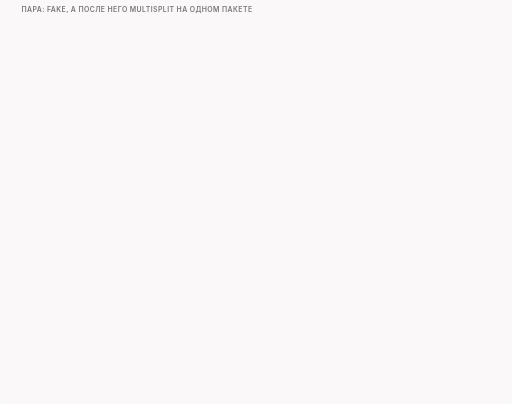
t = 0.00 s
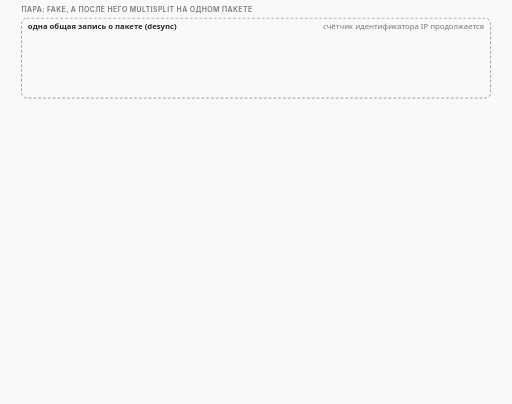
t = 1.84 s
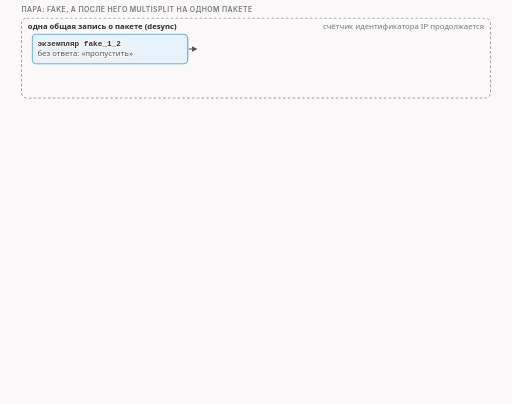
t = 3.34 s
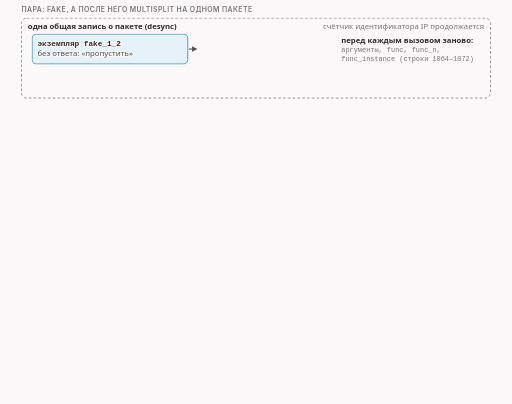
t = 4.84 s
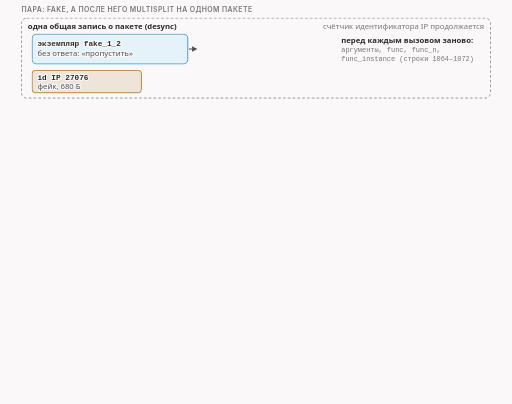
t = 6.66 s
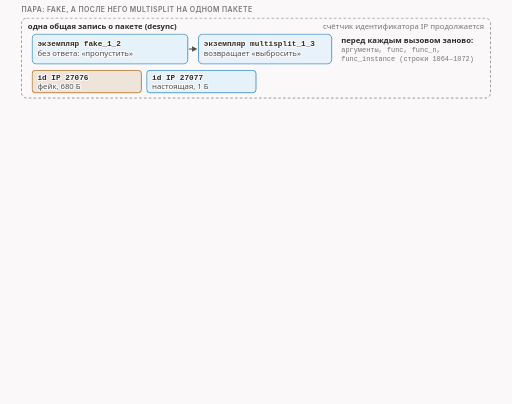
t = 8.34 s

The animated SVG that drew these frames (rendered in a browser with its animation timeline set to each time). Animation: 30 CSS @keyframes rules; frames cover the first 8.34 s, repeats indefinitely.

<svg xmlns="http://www.w3.org/2000/svg" class="v08-s29-pair-in-engine" viewBox="0 0 960 758" width="960" height="758" role="img" aria-labelledby="v08-s29-pair-in-engine-t v08-s29-pair-in-engine-d">
<title id="v08-s29-pair-in-engine-t">Пара стратегий внутри программы</title>
<desc id="v08-s29-pair-in-engine-d">Как программа выполняет пару стратегий на одном пакете: экземпляры профиля идут по порядку записи и вызываются по имени строкой 1055, перед каждым вызовом заново записываются аргументы и имя экземпляра, а запись о пакете одна общая, поэтому счётчик идентификатора IP продолжается, и в паре fake и multisplit четыре пакета получили идентификаторы подряд, фейк в 680 байт, потом три настоящих куска в 1, 103 и 146 байт; ответы сводятся так, что если хоть один сказал выбросить, оригинал выбрасывается, а остальные экземпляры всё равно выполняются; если функция упала с ошибкой, цепочка для этого пакета обрывается, остальные экземпляры не запускаются и уходит оригинал, это следует из кода, а лабораторной пары с такой ошибкой не было; с nodrop седьмым пакетом уходит оригинал в 250 байт с тем же идентификатором, что у первого фейка, и сервер отвечает блоком, которым говорит, что этот кусок у него уже был.</desc>
<style>.v08-s29-pair-in-engine{--fg:var(--dark,#2b2b2b);--fg2:var(--darkgray,#4e4e4e);--mute:var(--gray,#767676);--line:var(--lightgray,#d4d4d4);--acc:var(--secondary,#1f7fb5);--tint:var(--highlight,rgba(178,225,255,.28));--bg:var(--light,#faf8f8);--rej:#c4372b;--rejt:rgba(196,55,43,.10);--ok:#237a4b;--okt:rgba(35,122,75,.11);--amb:#a8610a;--ambt:rgba(168,97,10,.13)}
@media (prefers-color-scheme:dark){.v08-s29-pair-in-engine{--fg:var(--dark,#ebebec);--fg2:var(--darkgray,#d4d4d4);--mute:var(--gray,#9a9a9a);--line:var(--lightgray,#4a474a);--acc:var(--secondary,#b2e1ff);--tint:var(--highlight,rgba(178,225,255,.14));--bg:var(--light,#161618);--rej:#ff8f80;--rejt:rgba(255,143,128,.14);--ok:#7fd9a1;--okt:rgba(127,217,161,.13);--amb:#f0b866;--ambt:rgba(240,184,102,.14)}}
.v08-s29-pair-in-engine .bg{fill:var(--bg)}
.v08-s29-pair-in-engine text{font-family:var(--bodyFont,'Source Sans 3'),system-ui,-apple-system,'Segoe UI',Roboto,sans-serif;font-size:16px;fill:var(--fg2);paint-order:stroke;stroke:var(--bg);stroke-width:4px;stroke-linejoin:round}
.v08-s29-pair-in-engine .tk{font-weight:600;fill:var(--fg)}
.v08-s29-pair-in-engine .sm{font-size:14.5px}
.v08-s29-pair-in-engine .m{font-family:var(--codeFont,'JetBrains Mono'),ui-monospace,'Cascadia Code',Consolas,monospace;font-size:14.5px}
.v08-s29-pair-in-engine .mk{font-family:var(--codeFont,'JetBrains Mono'),ui-monospace,'Cascadia Code',Consolas,monospace;font-size:14.5px;font-weight:600;fill:var(--fg)}
.v08-s29-pair-in-engine .hx{font-family:var(--codeFont,'JetBrains Mono'),ui-monospace,'Cascadia Code',Consolas,monospace;font-size:14px;font-weight:600;fill:var(--fg);stroke:none}
.v08-s29-pair-in-engine .ix{font-family:var(--codeFont,'JetBrains Mono'),ui-monospace,'Cascadia Code',Consolas,monospace;font-size:13px;fill:var(--mute);stroke:none}
.v08-s29-pair-in-engine .big{font-size:22px}
.v08-s29-pair-in-engine .ml{font-family:var(--codeFont,'JetBrains Mono'),ui-monospace,'Cascadia Code',Consolas,monospace;font-size:17px;font-weight:600;fill:var(--fg)}
.v08-s29-pair-in-engine .cap{font-family:var(--headerFont,Inter),system-ui,-apple-system,'Segoe UI',Roboto,sans-serif;font-size:13px;font-weight:600;letter-spacing:.06em;text-transform:uppercase;fill:var(--mute)}
.v08-s29-pair-in-engine .mu{fill:var(--mute)}.v08-s29-pair-in-engine .fg{fill:var(--fg)}.v08-s29-pair-in-engine .acc{fill:var(--acc)}.v08-s29-pair-in-engine .rej{fill:var(--rej)}.v08-s29-pair-in-engine .ok{fill:var(--ok)}.v08-s29-pair-in-engine .amb{fill:var(--amb)}
.v08-s29-pair-in-engine .c{text-anchor:middle}.v08-s29-pair-in-engine .r{text-anchor:end}.v08-s29-pair-in-engine .ns{stroke:none}
.v08-s29-pair-in-engine .bx{fill:var(--bg);stroke:var(--line);stroke-width:1.4}
.v08-s29-pair-in-engine .bxs{fill:var(--bg);stroke:var(--mute);stroke-width:1.4}
.v08-s29-pair-in-engine .bxa{fill:var(--tint);stroke:var(--acc);stroke-width:1.4}
.v08-s29-pair-in-engine .bxr{fill:var(--rejt);stroke:var(--rej);stroke-width:1.4}
.v08-s29-pair-in-engine .bxo{fill:var(--okt);stroke:var(--ok);stroke-width:1.4}
.v08-s29-pair-in-engine .bxb{fill:var(--ambt);stroke:var(--amb);stroke-width:1.4}
.v08-s29-pair-in-engine .pl{fill:var(--bg);stroke:var(--fg);stroke-width:1.6}
.v08-s29-pair-in-engine .fs{fill:var(--mute);fill-opacity:.22;stroke:none}
.v08-s29-pair-in-engine .bxg{fill:var(--mute);fill-opacity:.2;stroke:var(--mute);stroke-width:1.4}
.v08-s29-pair-in-engine .bxn{fill:none;stroke:var(--fg);stroke-width:2}
.v08-s29-pair-in-engine .bxd{fill:none;stroke:var(--mute);stroke-width:1.3;stroke-dasharray:5 4}
.v08-s29-pair-in-engine .fa{fill:var(--tint);stroke:none}.v08-s29-pair-in-engine .fr{fill:var(--rejt);stroke:none}.v08-s29-pair-in-engine .fb{fill:var(--ambt);stroke:none}.v08-s29-pair-in-engine .fo{fill:var(--okt);stroke:none}
.v08-s29-pair-in-engine .lm{fill:none;stroke:var(--mute);stroke-width:1.4}
.v08-s29-pair-in-engine .lmd{fill:none;stroke:var(--mute);stroke-width:1.4;stroke-dasharray:5 4}
.v08-s29-pair-in-engine .la{fill:none;stroke:var(--acc);stroke-width:2}
.v08-s29-pair-in-engine .lf{fill:none;stroke:var(--fg2);stroke-width:2}
.v08-s29-pair-in-engine .lr{fill:none;stroke:var(--rej);stroke-width:2.4}
.v08-s29-pair-in-engine .lcut{fill:none;stroke:var(--rej);stroke-width:1.8;stroke-dasharray:6 4}
.v08-s29-pair-in-engine .lb{fill:none;stroke:var(--amb);stroke-width:2}
.v08-s29-pair-in-engine .lo{fill:none;stroke:var(--ok);stroke-width:2.4}
.v08-s29-pair-in-engine .hf{fill:var(--fg2)}.v08-s29-pair-in-engine .ha{fill:var(--acc)}.v08-s29-pair-in-engine .hr{fill:var(--rej)}.v08-s29-pair-in-engine .hm{fill:var(--mute)}.v08-s29-pair-in-engine .hb{fill:var(--amb)}
.v08-s29-pair-in-engine .fun{fill:var(--tint);stroke:var(--acc);stroke-width:1;stroke-opacity:.55}
.v08-s29-pair-in-engine .a{animation-duration:74s;animation-timing-function:cubic-bezier(.3,.6,.25,1);animation-iteration-count:infinite;animation-fill-mode:both}
@media (prefers-reduced-motion:reduce){.v08-s29-pair-in-engine .a{animation:none}.v08-s29-pair-in-engine .tr{display:none}}
.v08-s29-pair-in-engine .fl{fill:var(--bg);stroke:none}
.v08-s29-pair-in-engine .bxw{fill:var(--bg);stroke:var(--amb);stroke-width:1.4;stroke-dasharray:5 4}
.v08-s29-pair-in-engine .bxwa{fill:var(--bg);stroke:var(--acc);stroke-width:1.4;stroke-dasharray:5 4}
.v08-s29-pair-in-engine .bxrd{fill:none;stroke:var(--rej);stroke-width:2.4;stroke-dasharray:6 4}
.v08-s29-pair-in-engine .lbd{fill:none;stroke:var(--amb);stroke-width:2;stroke-dasharray:6 4}
.v08-s29-pair-in-engine .bxz{fill:var(--mute);fill-opacity:.28;stroke:var(--mute);stroke-width:1.2}
.v08-s29-pair-in-engine .bxoo{fill:var(--bg);stroke:var(--ok);stroke-width:2.2}
.v08-s29-pair-in-engine .bxbb{fill:var(--bg);stroke:var(--amb);stroke-width:2.2}
.v08-s29-pair-in-engine .bxrr{fill:var(--bg);stroke:var(--rej);stroke-width:2.2}
.v08-s29-pair-in-engine .bxaa{fill:var(--bg);stroke:var(--acc);stroke-width:2.2}
.v08-s29-pair-in-engine .bxro{fill:none;stroke:var(--rej);stroke-width:2.2}
@keyframes v08-s29-pair-in-engine-k1{0.0%{opacity:0}1.351%{opacity:0}1.959%{opacity:1}97.703%{opacity:1}98.514%{opacity:0}100%{opacity:0}}.v08-s29-pair-in-engine .e1{animation-name:v08-s29-pair-in-engine-k1}@keyframes v08-s29-pair-in-engine-k2{0.0%{opacity:0}4.054%{opacity:0}4.662%{opacity:1}97.703%{opacity:1}98.514%{opacity:0}100%{opacity:0}}.v08-s29-pair-in-engine .e2{animation-name:v08-s29-pair-in-engine-k2}@keyframes v08-s29-pair-in-engine-k3{0.0%{opacity:0}10.811%{opacity:0}11.419%{opacity:1}97.703%{opacity:1}98.514%{opacity:0}100%{opacity:0}}.v08-s29-pair-in-engine .e3{animation-name:v08-s29-pair-in-engine-k3}@keyframes v08-s29-pair-in-engine-k4{0.0%{opacity:0}5.405%{opacity:0}6.014%{opacity:1}97.703%{opacity:1}98.514%{opacity:0}100%{opacity:0}}.v08-s29-pair-in-engine .e4{animation-name:v08-s29-pair-in-engine-k4}@keyframes v08-s29-pair-in-engine-k5{0.0%{opacity:0}8.108%{opacity:0}8.716%{opacity:1}97.703%{opacity:1}98.514%{opacity:0}100%{opacity:0}}.v08-s29-pair-in-engine .e5{animation-name:v08-s29-pair-in-engine-k5}@keyframes v08-s29-pair-in-engine-k6{0.0%{opacity:0}9.865%{opacity:0}10.473%{opacity:1}97.703%{opacity:1}98.514%{opacity:0}100%{opacity:0}}.v08-s29-pair-in-engine .e6{animation-name:v08-s29-pair-in-engine-k6}@keyframes v08-s29-pair-in-engine-k7{0.0%{opacity:0}11.622%{opacity:0}12.23%{opacity:1}97.703%{opacity:1}98.514%{opacity:0}100%{opacity:0}}.v08-s29-pair-in-engine .e7{animation-name:v08-s29-pair-in-engine-k7}@keyframes v08-s29-pair-in-engine-k8{0.0%{opacity:0}13.378%{opacity:0}13.986%{opacity:1}97.703%{opacity:1}98.514%{opacity:0}100%{opacity:0}}.v08-s29-pair-in-engine .e8{animation-name:v08-s29-pair-in-engine-k8}@keyframes v08-s29-pair-in-engine-k9{0.0%{opacity:0}14.865%{opacity:0}15.473%{opacity:1}97.703%{opacity:1}98.514%{opacity:0}100%{opacity:0}}.v08-s29-pair-in-engine .e9{animation-name:v08-s29-pair-in-engine-k9}@keyframes v08-s29-pair-in-engine-k10{0.0%{opacity:0}15.541%{opacity:0}16.149%{opacity:1}97.703%{opacity:1}98.514%{opacity:0}100%{opacity:0}}.v08-s29-pair-in-engine .e10{animation-name:v08-s29-pair-in-engine-k10}@keyframes v08-s29-pair-in-engine-k11{0.0%{opacity:0}17.568%{opacity:0}18.176%{opacity:1}97.703%{opacity:1}98.514%{opacity:0}100%{opacity:0}}.v08-s29-pair-in-engine .e11{animation-name:v08-s29-pair-in-engine-k11}@keyframes v08-s29-pair-in-engine-k12{0.0%{opacity:0}18.919%{opacity:0}19.527%{opacity:1}97.703%{opacity:1}98.514%{opacity:0}100%{opacity:0}}.v08-s29-pair-in-engine .e12{animation-name:v08-s29-pair-in-engine-k12}@keyframes v08-s29-pair-in-engine-k13{0.0%{opacity:0}20.27%{opacity:0}20.878%{opacity:1}97.703%{opacity:1}98.514%{opacity:0}100%{opacity:0}}.v08-s29-pair-in-engine .e13{animation-name:v08-s29-pair-in-engine-k13}@keyframes v08-s29-pair-in-engine-k14{0.0%{opacity:0}22.297%{opacity:0}22.905%{opacity:1}97.703%{opacity:1}98.514%{opacity:0}100%{opacity:0}}.v08-s29-pair-in-engine .e14{animation-name:v08-s29-pair-in-engine-k14}@keyframes v08-s29-pair-in-engine-k15{0.0%{opacity:0}24.324%{opacity:0}24.932%{opacity:1}97.703%{opacity:1}98.514%{opacity:0}100%{opacity:0}}.v08-s29-pair-in-engine .e15{animation-name:v08-s29-pair-in-engine-k15}@keyframes v08-s29-pair-in-engine-k16{0.0%{opacity:0}25.676%{opacity:0}26.284%{opacity:1}97.703%{opacity:1}98.514%{opacity:0}100%{opacity:0}}.v08-s29-pair-in-engine .e16{animation-name:v08-s29-pair-in-engine-k16}@keyframes v08-s29-pair-in-engine-k17{0.0%{opacity:0}29.73%{opacity:0}30.338%{opacity:1}97.703%{opacity:1}98.514%{opacity:0}100%{opacity:0}}.v08-s29-pair-in-engine .e17{animation-name:v08-s29-pair-in-engine-k17}@keyframes v08-s29-pair-in-engine-k18{0.0%{opacity:0}31.081%{opacity:0}31.689%{opacity:1}97.703%{opacity:1}98.514%{opacity:0}100%{opacity:0}}.v08-s29-pair-in-engine .e18{animation-name:v08-s29-pair-in-engine-k18}@keyframes v08-s29-pair-in-engine-k19{0.0%{opacity:0}32.432%{opacity:0}32.838%{opacity:1}37.838%{opacity:1}38.243%{opacity:0}100%{opacity:0}}.v08-s29-pair-in-engine .e19{animation-name:v08-s29-pair-in-engine-k19}@keyframes v08-s29-pair-in-engine-k20{0.0%{opacity:0}38.514%{opacity:0}38.919%{opacity:1}43.243%{opacity:1}43.649%{opacity:0}100%{opacity:0}}.v08-s29-pair-in-engine .e20{animation-name:v08-s29-pair-in-engine-k20}@keyframes v08-s29-pair-in-engine-k21{0.0%{opacity:0}44.595%{opacity:0}45.203%{opacity:1}97.703%{opacity:1}98.514%{opacity:0}100%{opacity:0}}.v08-s29-pair-in-engine .e21{animation-name:v08-s29-pair-in-engine-k21}@keyframes v08-s29-pair-in-engine-k22{0.0%{opacity:0}48.649%{opacity:0}49.257%{opacity:1}97.703%{opacity:1}98.514%{opacity:0}100%{opacity:0}}.v08-s29-pair-in-engine .e22{animation-name:v08-s29-pair-in-engine-k22}@keyframes v08-s29-pair-in-engine-k23{0.0%{opacity:0}56.757%{opacity:0}57.365%{opacity:1}97.703%{opacity:1}98.514%{opacity:0}100%{opacity:0}}.v08-s29-pair-in-engine .e23{animation-name:v08-s29-pair-in-engine-k23}@keyframes v08-s29-pair-in-engine-k24{0.0%{opacity:0}57.838%{opacity:0}58.446%{opacity:1}97.703%{opacity:1}98.514%{opacity:0}100%{opacity:0}}.v08-s29-pair-in-engine .e24{animation-name:v08-s29-pair-in-engine-k24}@keyframes v08-s29-pair-in-engine-k25{0.0%{opacity:0}58.919%{opacity:0}59.527%{opacity:1}97.703%{opacity:1}98.514%{opacity:0}100%{opacity:0}}.v08-s29-pair-in-engine .e25{animation-name:v08-s29-pair-in-engine-k25}@keyframes v08-s29-pair-in-engine-k26{0.0%{opacity:0}60.0%{opacity:0}60.608%{opacity:1}97.703%{opacity:1}98.514%{opacity:0}100%{opacity:0}}.v08-s29-pair-in-engine .e26{animation-name:v08-s29-pair-in-engine-k26}@keyframes v08-s29-pair-in-engine-k27{0.0%{opacity:0}61.081%{opacity:0}61.689%{opacity:1}97.703%{opacity:1}98.514%{opacity:0}100%{opacity:0}}.v08-s29-pair-in-engine .e27{animation-name:v08-s29-pair-in-engine-k27}@keyframes v08-s29-pair-in-engine-k28{0.0%{opacity:0}62.162%{opacity:0}62.77%{opacity:1}97.703%{opacity:1}98.514%{opacity:0}100%{opacity:0}}.v08-s29-pair-in-engine .e28{animation-name:v08-s29-pair-in-engine-k28}@keyframes v08-s29-pair-in-engine-k29{0.0%{opacity:0}63.243%{opacity:0}63.851%{opacity:1}97.703%{opacity:1}98.514%{opacity:0}100%{opacity:0}}.v08-s29-pair-in-engine .e29{animation-name:v08-s29-pair-in-engine-k29}@keyframes v08-s29-pair-in-engine-k30{0.0%{opacity:0}66.216%{opacity:0}66.824%{opacity:1}97.703%{opacity:1}98.514%{opacity:0}100%{opacity:0}}.v08-s29-pair-in-engine .e30{animation-name:v08-s29-pair-in-engine-k30}</style>
<rect class="bg" x="0" y="0" width="960" height="758"/>
<g><text class="cap" x="40" y="22">пара: fake, а после него multisplit на одном пакете</text></g>
<g class="a e1"><rect class="bxd" x="40" y="34" width="880" height="150" rx="10"/><text class="sm tk" x="52" y="54">одна общая запись о пакете (desync)</text><text class="sm mu r" x="908" y="54">счётчик идентификатора IP продолжается</text></g>
<g class="a e2"><rect class="bxa" x="60" y="64" width="292" height="56" rx="8"/><text class="m tk" x="70" y="86">экземпляр fake_1_2</text><text class="sm" x="70" y="106">без ответа: «пропустить»</text><path class="lf" d="M354 92L360.0 92.0"/><polygon class="hf" points="370,92 360.0,97.0 360.0,87.0"/></g>
<g class="a e3"><rect class="bxa" x="372" y="64" width="250" height="56" rx="8"/><text class="m tk" x="382" y="86">экземпляр multisplit_1_3</text><text class="sm" x="382" y="106">возвращает «выбросить»</text></g>
<g class="a e4"><text class="sm tk" x="640" y="80">перед каждым вызовом заново:</text><text class="ix mu" x="640" y="98">аргументы, func, func_n,</text><text class="ix mu" x="640" y="114">func_instance (строки 1064–1072)</text></g>
<g class="a e5"><rect class="bxb" x="60" y="132" width="205" height="42" rx="6"/><text class="m tk" x="70" y="150">id IP 27076</text><text class="sm" x="70" y="167">фейк, 680 Б</text></g>
<g class="a e6"><rect class="bxa" x="275" y="132" width="205" height="42" rx="6"/><text class="m tk" x="285" y="150">id IP 27077</text><text class="sm" x="285" y="167">настоящая, 1 Б</text></g>
<g class="a e7"><rect class="bxa" x="490" y="132" width="205" height="42" rx="6"/><text class="m tk" x="500" y="150">id IP 27078</text><text class="sm" x="500" y="167">настоящая, 103 Б</text></g>
<g class="a e8"><rect class="bxa" x="705" y="132" width="205" height="42" rx="6"/><text class="m tk" x="715" y="150">id IP 27079</text><text class="sm" x="715" y="167">настоящая, 146 Б</text></g>
<g class="a e9"><text class="ix mu" x="40" y="202">вызов: desync.c, 1055; счётчик: zapret-lib.lua, 1098–1099; числа из прогона, в другом они другие</text></g>
<g class="a e10"><text class="ix mu" x="40" y="220">первый пакет отправил fake_1_2, три следующих отправил multisplit_1_3</text></g>
<g class="a e11"><text class="cap" x="40" y="250">как сводятся ответы: если хоть один «выбросить», оригинал выбрасывается</text></g>
<g class="a e12"><text class="cap" x="46" y="274">первый</text><text class="cap" x="206" y="274">второй</text><text class="cap" x="366" y="274">итог</text></g>
<g class="a e13"><rect class="bx" x="40" y="284" width="150" height="26" rx="5"/><text class="sm" x="52" y="302">пропустить</text><rect class="bx" x="200" y="284" width="150" height="26" rx="5"/><text class="sm" x="212" y="302">пропустить</text><rect class="bxo" x="360" y="284" width="150" height="26" rx="5"/><text class="sm tk ok" x="372" y="302">пропустить</text></g>
<g class="a e14"><rect class="bx" x="40" y="314" width="150" height="26" rx="5"/><text class="sm" x="52" y="332">пропустить</text><rect class="bx" x="200" y="314" width="150" height="26" rx="5"/><text class="sm" x="212" y="332">выбросить</text><rect class="bxr" x="360" y="314" width="150" height="26" rx="5"/><text class="sm tk rej" x="372" y="332">выбросить</text></g>
<g class="a e15"><rect class="bx" x="40" y="344" width="150" height="26" rx="5"/><text class="sm" x="52" y="362">выбросить</text><rect class="bx" x="200" y="344" width="150" height="26" rx="5"/><text class="sm" x="212" y="362">пропустить</text><rect class="bxr" x="360" y="344" width="150" height="26" rx="5"/><text class="sm tk rej" x="372" y="362">выбросить</text></g>
<g class="a e16"><text class="sm tk" x="540" y="302">наша пара: fake «пропустить»,</text><text class="sm tk" x="540" y="320">multisplit «выбросить»: оригинал выброшен</text><text class="sm" x="540" y="342">остальные экземпляры тоже выполняются</text><text class="ix mu" x="540" y="360">desync.c, 875–888; zapret-lib.lua, 182–198</text></g>
<g class="a e17"><text class="cap" x="40" y="410">если функция упала с ошибкой: цепочка для этого пакета обрывается</text></g>
<g class="a e18"><rect class="bx" x="40" y="420" width="590" height="161" rx="6"/><path class="lm" d="M92 426L92 575"/><text class="ix mu r ns" x="84" y="442">1076</text><text class="ix fg ns" x="102" y="442">status = lua_pcall(params.L, 2, LUA_MULTRET, 0);</text><text class="ix mu r ns" x="84" y="463">1079</text><text class="ix fg ns" x="102" y="463">if (status)</text><text class="sm mu" x="644" y="463">ошибка в функции</text><text class="ix mu r ns" x="84" y="484">1081</text><text class="ix fg ns" x="102" y="484">lua_dlog_error();</text><text class="ix mu r ns" x="84" y="505">1082</text><text class="ix fg ns" x="102" y="505">goto err;</text><text class="sm mu" x="644" y="505">выход из цикла экземпляров</text><path class="lm" stroke-dasharray="2 4" d="M46 510.5L624 510.5"/><text class="ix mu r ns" x="84" y="526">1142</text><text class="ix fg ns" x="102" y="526">err:</text><text class="sm mu" x="644" y="526">сюда ведёт goto err</text><text class="ix mu r ns" x="84" y="547">1143</text><text class="ix fg ns" x="102" y="547">DLOG_ERR(&quot;desync ERROR. passing packet unmodified.\n&quot;);</text><text class="ix mu r ns" x="84" y="568">1145</text><text class="ix fg ns" x="102" y="568">verdict = VERDICT_PASS;</text><text class="sm mu" x="644" y="568">оригинал уходит целым</text></g>
<g class="a e19 tr"><rect class="fa" x="43" y="426" width="584" height="84" rx="3"/></g>
<g class="a e20 tr"><rect class="fa" x="43" y="510" width="584" height="63" rx="3"/></g>
<g class="a e21"><text class="sm tk rej" x="40" y="601">так следует из кода; в лаборатории такой пары, где первый экземпляр падает, не было</text></g>
<g class="a e22"><text class="cap" x="40" y="635">проверь себя</text><text class="sm tk" x="190" y="635">fakedsplit с nodrop: что уйдёт в сеть?</text></g>
<g class="a e23"><rect class="bxb" x="40" y="649" width="118" height="34" rx="6"/><text class="sm tk c" x="99" y="671">фейк 104</text></g>
<g class="a e24"><rect class="bxa" x="166" y="649" width="118" height="34" rx="6"/><text class="sm tk c" x="225" y="671">часть 104</text></g>
<g class="a e25"><rect class="bxb" x="292" y="649" width="118" height="34" rx="6"/><text class="sm tk c" x="351" y="671">фейк 104</text></g>
<g class="a e26"><rect class="bxb" x="418" y="649" width="118" height="34" rx="6"/><text class="sm tk c" x="477" y="671">фейк 146</text></g>
<g class="a e27"><rect class="bxa" x="544" y="649" width="118" height="34" rx="6"/><text class="sm tk c" x="603" y="671">часть 146</text></g>
<g class="a e28"><rect class="bxb" x="670" y="649" width="118" height="34" rx="6"/><text class="sm tk c" x="729" y="671">фейк 146</text></g>
<g class="a e29"><rect class="bxs" x="796" y="649" width="118" height="34" rx="6"/><text class="sm tk c" x="855" y="671">оригинал 250</text></g>
<g class="a e30"><text class="sm tk" x="40" y="705">седьмым уходит оригинал: «пропустить» его не выбрасывает; id IP тот же, что у первого фейка</text><text class="sm" x="40" y="725">сервер ответил «жду 105», потом «жду 251» с блоком [1, 251): этот кусок уже был (дублирующий блок)</text></g>
</svg>
